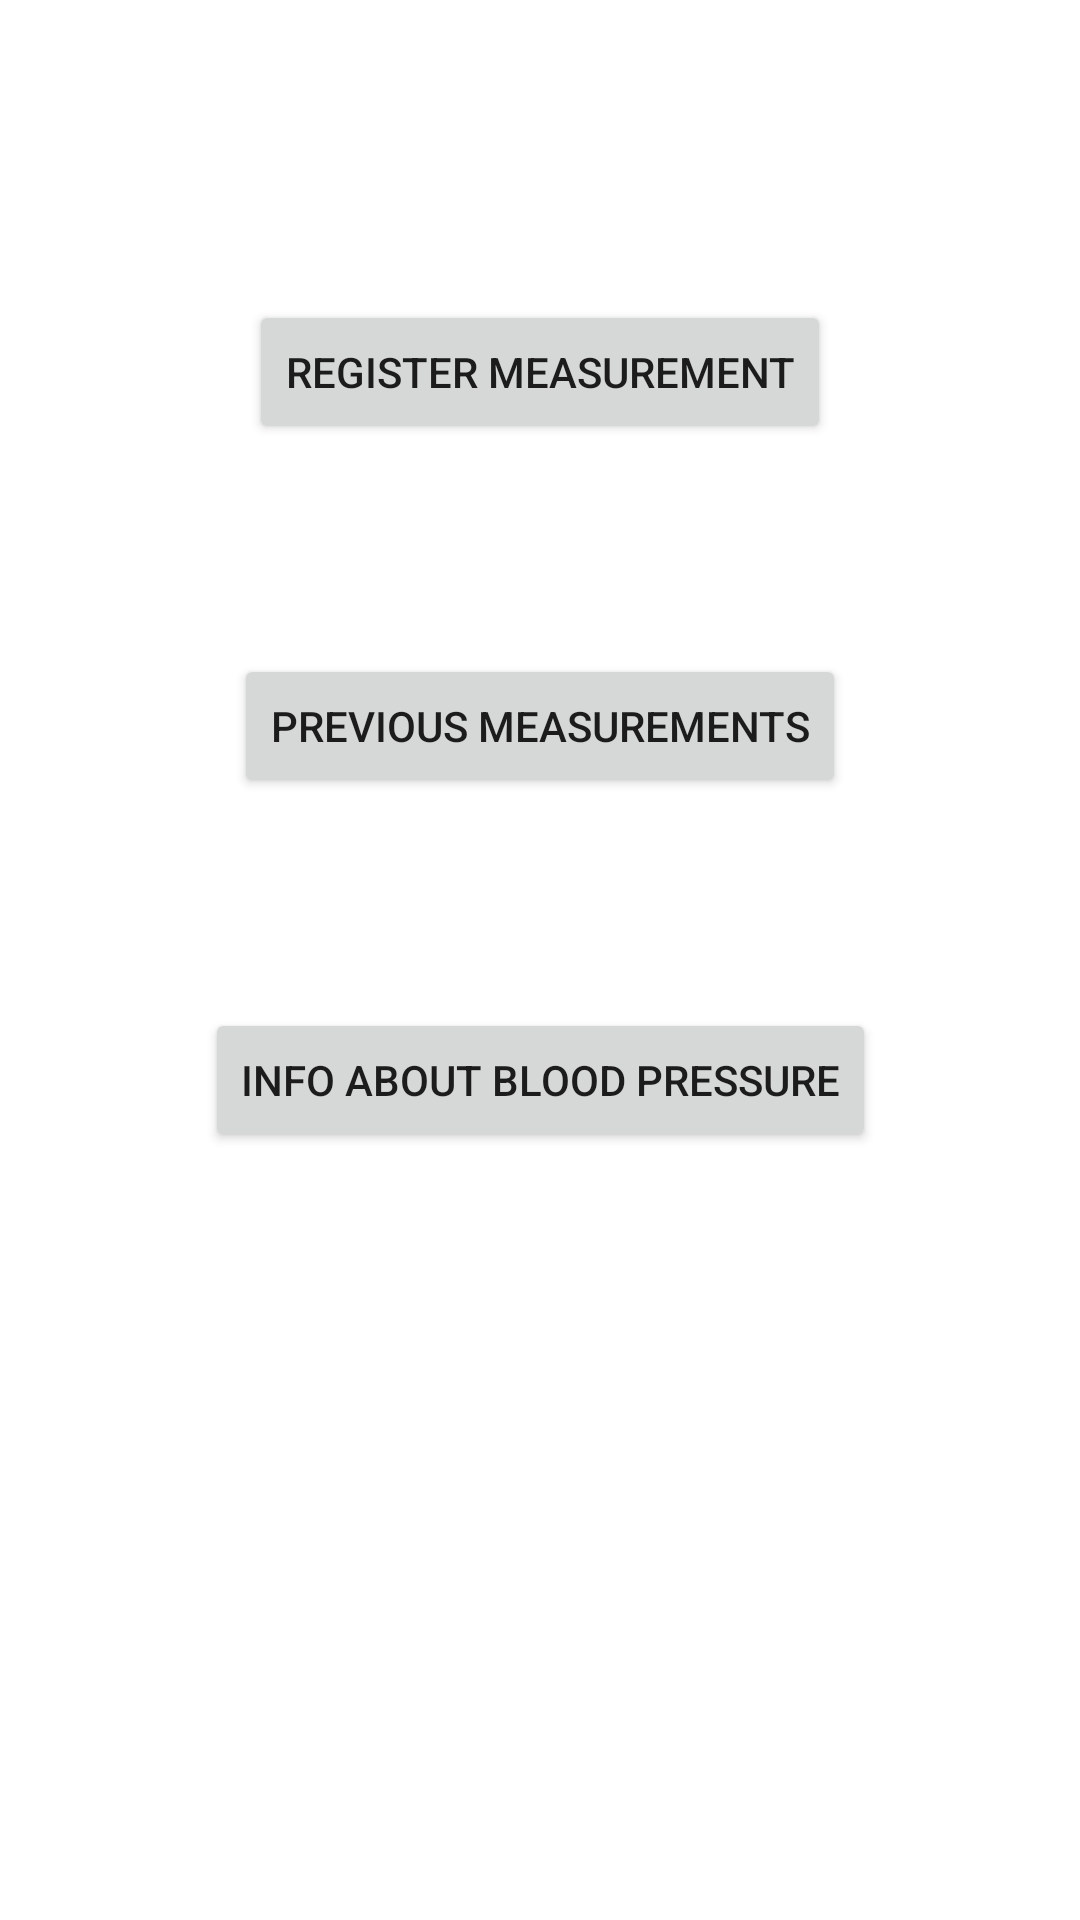

Reconstruct the res/layout file that produces this screen, plus the resources it refers to.
<!-- AndroidManifest.xml: application theme Theme.PressureSaver -->
<!-- res/layout/activity_main.xml -->
<?xml version="1.0" encoding="utf-8"?>
<androidx.constraintlayout.widget.ConstraintLayout xmlns:android="http://schemas.android.com/apk/res/android"
    xmlns:app="http://schemas.android.com/apk/res-auto"
    xmlns:tools="http://schemas.android.com/tools"
    android:layout_width="match_parent"
    android:layout_height="match_parent"
    tools:context=".MainActivity">

    <Button
        android:id="@+id/registerMeasurementButton"
        android:layout_width="wrap_content"
        android:layout_height="wrap_content"
        android:layout_marginTop="100dp"
        android:onClick="registerMeasurement"
        android:text="Register Measurement"
        app:layout_constraintEnd_toEndOf="parent"
        app:layout_constraintStart_toStartOf="parent"
        app:layout_constraintTop_toTopOf="parent" />

    <Button
        android:id="@+id/previousMeasurementsButton"
        android:layout_width="wrap_content"
        android:layout_height="wrap_content"
        android:layout_marginTop="70dp"
        android:onClick="goToPreviousMeasurements"
        android:text="Previous Measurements"
        app:layout_constraintEnd_toEndOf="parent"
        app:layout_constraintStart_toStartOf="parent"
        app:layout_constraintTop_toBottomOf="@+id/registerMeasurementButton" />

    <Button
        android:id="@+id/infoButton"
        android:layout_width="wrap_content"
        android:layout_height="wrap_content"
        android:layout_marginTop="70dp"
        android:text="Info about Blood Pressure"
        app:layout_constraintEnd_toEndOf="parent"
        app:layout_constraintStart_toStartOf="parent"
        app:layout_constraintTop_toBottomOf="@+id/previousMeasurementsButton" />
</androidx.constraintlayout.widget.ConstraintLayout>
<!-- resources referenced by this layout -->
<resources>
  <style name="Theme.PressureSaver" parent="Theme.MaterialComponents.DayNight.DarkActionBar">
          
          <item name="colorPrimary">@android:color/holo_red_light</item>
          <item name="colorPrimaryVariant">@android:color/holo_red_dark</item>
          <item name="colorOnPrimary">#FFFFFF</item>
          
          <item name="colorSecondary">@color/teal_200</item>
          <item name="colorSecondaryVariant">@color/teal_700</item>
          <item name="colorOnSecondary">@color/black</item>
          
          <item name="android:statusBarColor" tools:targetApi="l">?attr/colorPrimaryVariant</item>
  
          
  
  
          <item name="colorOnBackground">#FFBFBF</item>
  
      </style>
  <!-- not gathered from this repository: default colours our renderer supplied (Android Studio template values) -->
  <color name="teal_200">#FF03DAC5</color>
  <color name="teal_700">#FF018786</color>
  <color name="black">#FF000000</color>
</resources>
